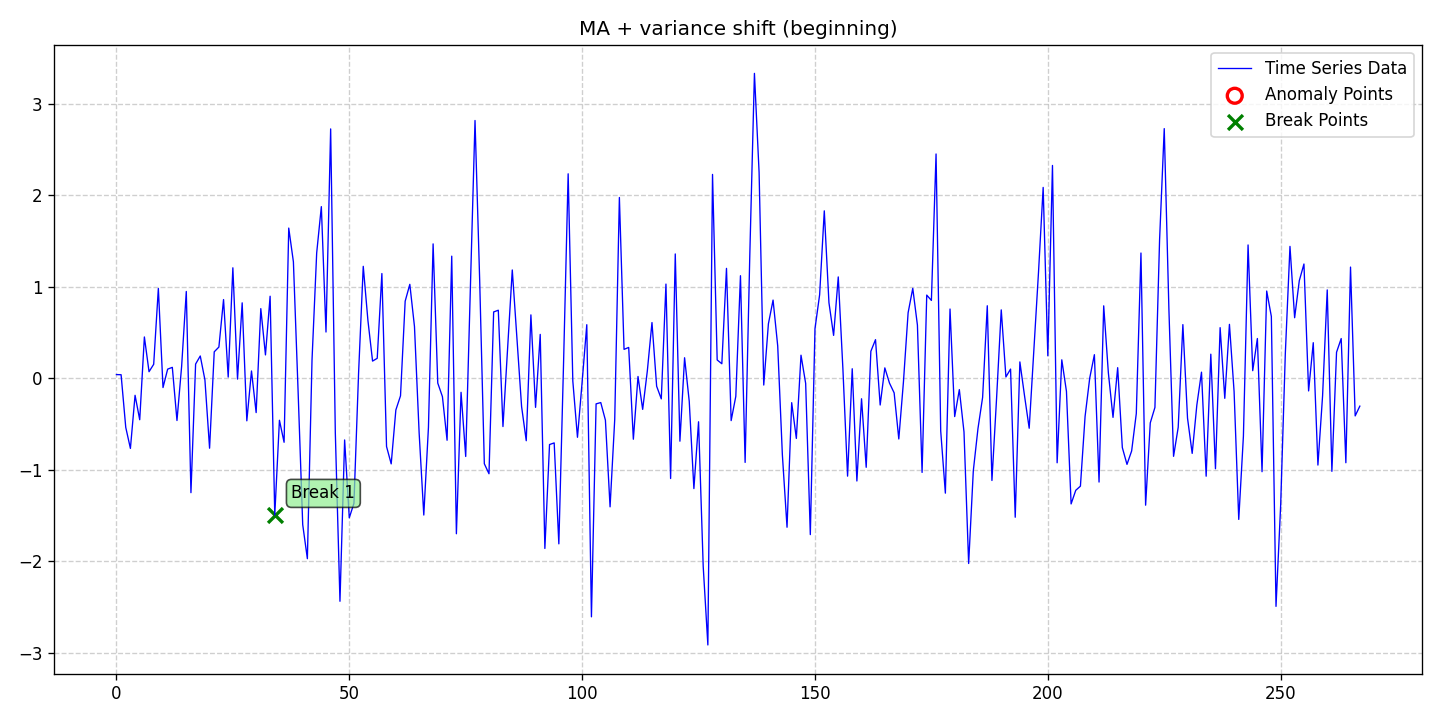

Source data for this figure (header and first rows):
date, data, stationary, det_lin_up, det_lin_down, det_quad, det_cubic, det_exp, det_damped, stoc_trend, volatility, single_seas, multiple_seas, point_anom_single, point_anom_multi, collect_anom, context_anom, mean_shift, var_shift, trend_shift, point_anom_count, point_anom_location, point_anom_point, collect_anom_count
2020-01-01, 0.04078, 0, 0, 0, 0, 0, 0, 0, 0, 0, 0, 0, 0, 0, 0, 0, 0, 1, 0, 0, none, , 0
2020-01-02, 0.03915, 0, 0, 0, 0, 0, 0, 0, 0, 0, 0, 0, 0, 0, 0, 0, 0, 1, 0, 0, none, , 0
2020-01-03, -0.5364, 0, 0, 0, 0, 0, 0, 0, 0, 0, 0, 0, 0, 0, 0, 0, 0, 1, 0, 0, none, , 0
2020-01-04, -0.7669, 0, 0, 0, 0, 0, 0, 0, 0, 0, 0, 0, 0, 0, 0, 0, 0, 1, 0, 0, none, , 0
2020-01-05, -0.1859, 0, 0, 0, 0, 0, 0, 0, 0, 0, 0, 0, 0, 0, 0, 0, 0, 1, 0, 0, none, , 0
2020-01-06, -0.4529, 0, 0, 0, 0, 0, 0, 0, 0, 0, 0, 0, 0, 0, 0, 0, 0, 1, 0, 0, none, , 0
2020-01-07, 0.4522, 0, 0, 0, 0, 0, 0, 0, 0, 0, 0, 0, 0, 0, 0, 0, 0, 1, 0, 0, none, , 0
2020-01-08, 0.07223, 0, 0, 0, 0, 0, 0, 0, 0, 0, 0, 0, 0, 0, 0, 0, 0, 1, 0, 0, none, , 0
2020-01-09, 0.1533, 0, 0, 0, 0, 0, 0, 0, 0, 0, 0, 0, 0, 0, 0, 0, 0, 1, 0, 0, none, , 0
2020-01-10, 0.9829, 0, 0, 0, 0, 0, 0, 0, 0, 0, 0, 0, 0, 0, 0, 0, 0, 1, 0, 0, none, , 0
2020-01-11, -0.101, 0, 0, 0, 0, 0, 0, 0, 0, 0, 0, 0, 0, 0, 0, 0, 0, 1, 0, 0, none, , 0
2020-01-12, 0.1004, 0, 0, 0, 0, 0, 0, 0, 0, 0, 0, 0, 0, 0, 0, 0, 0, 1, 0, 0, none, , 0
2020-01-13, 0.1199, 0, 0, 0, 0, 0, 0, 0, 0, 0, 0, 0, 0, 0, 0, 0, 0, 1, 0, 0, none, , 0
2020-01-14, -0.4614, 0, 0, 0, 0, 0, 0, 0, 0, 0, 0, 0, 0, 0, 0, 0, 0, 1, 0, 0, none, , 0
2020-01-15, 0.1312, 0, 0, 0, 0, 0, 0, 0, 0, 0, 0, 0, 0, 0, 0, 0, 0, 1, 0, 0, none, , 0
2020-01-16, 0.9498, 0, 0, 0, 0, 0, 0, 0, 0, 0, 0, 0, 0, 0, 0, 0, 0, 1, 0, 0, none, , 0
2020-01-17, -1.251, 0, 0, 0, 0, 0, 0, 0, 0, 0, 0, 0, 0, 0, 0, 0, 0, 1, 0, 0, none, , 0
2020-01-18, 0.156, 0, 0, 0, 0, 0, 0, 0, 0, 0, 0, 0, 0, 0, 0, 0, 0, 1, 0, 0, none, , 0
2020-01-19, 0.2442, 0, 0, 0, 0, 0, 0, 0, 0, 0, 0, 0, 0, 0, 0, 0, 0, 1, 0, 0, none, , 0
2020-01-20, -0.01642, 0, 0, 0, 0, 0, 0, 0, 0, 0, 0, 0, 0, 0, 0, 0, 0, 1, 0, 0, none, , 0
2020-01-21, -0.7645, 0, 0, 0, 0, 0, 0, 0, 0, 0, 0, 0, 0, 0, 0, 0, 0, 1, 0, 0, none, , 0
2020-01-22, 0.2899, 0, 0, 0, 0, 0, 0, 0, 0, 0, 0, 0, 0, 0, 0, 0, 0, 1, 0, 0, none, , 0
2020-01-23, 0.3419, 0, 0, 0, 0, 0, 0, 0, 0, 0, 0, 0, 0, 0, 0, 0, 0, 1, 0, 0, none, , 0
2020-01-24, 0.8612, 0, 0, 0, 0, 0, 0, 0, 0, 0, 0, 0, 0, 0, 0, 0, 0, 1, 0, 0, none, , 0
2020-01-25, 0.01347, 0, 0, 0, 0, 0, 0, 0, 0, 0, 0, 0, 0, 0, 0, 0, 0, 1, 0, 0, none, , 0
2020-01-26, 1.209, 0, 0, 0, 0, 0, 0, 0, 0, 0, 0, 0, 0, 0, 0, 0, 0, 1, 0, 0, none, , 0
2020-01-27, -0.008918, 0, 0, 0, 0, 0, 0, 0, 0, 0, 0, 0, 0, 0, 0, 0, 0, 1, 0, 0, none, , 0
2020-01-28, 0.8254, 0, 0, 0, 0, 0, 0, 0, 0, 0, 0, 0, 0, 0, 0, 0, 0, 1, 0, 0, none, , 0
2020-01-29, -0.4649, 0, 0, 0, 0, 0, 0, 0, 0, 0, 0, 0, 0, 0, 0, 0, 0, 1, 0, 0, none, , 0
2020-01-30, 0.08028, 0, 0, 0, 0, 0, 0, 0, 0, 0, 0, 0, 0, 0, 0, 0, 0, 1, 0, 0, none, , 0
2020-01-31, -0.3749, 0, 0, 0, 0, 0, 0, 0, 0, 0, 0, 0, 0, 0, 0, 0, 0, 1, 0, 0, none, , 0
2020-02-01, 0.7622, 0, 0, 0, 0, 0, 0, 0, 0, 0, 0, 0, 0, 0, 0, 0, 0, 1, 0, 0, none, , 0
2020-02-02, 0.2559, 0, 0, 0, 0, 0, 0, 0, 0, 0, 0, 0, 0, 0, 0, 0, 0, 1, 0, 0, none, , 0
2020-02-03, 0.8978, 0, 0, 0, 0, 0, 0, 0, 0, 0, 0, 0, 0, 0, 0, 0, 0, 1, 0, 0, none, , 0
2020-02-04, -1.496, 0, 0, 0, 0, 0, 0, 0, 0, 0, 0, 0, 0, 0, 0, 0, 0, 1, 0, 0, none, , 0
2020-02-05, -0.4588, 0, 0, 0, 0, 0, 0, 0, 0, 0, 0, 0, 0, 0, 0, 0, 0, 1, 0, 0, none, , 0
2020-02-06, -0.6996, 0, 0, 0, 0, 0, 0, 0, 0, 0, 0, 0, 0, 0, 0, 0, 0, 1, 0, 0, none, , 0
2020-02-07, 1.643, 0, 0, 0, 0, 0, 0, 0, 0, 0, 0, 0, 0, 0, 0, 0, 0, 1, 0, 0, none, , 0
2020-02-08, 1.274, 0, 0, 0, 0, 0, 0, 0, 0, 0, 0, 0, 0, 0, 0, 0, 0, 1, 0, 0, none, , 0
2020-02-09, -0.1295, 0, 0, 0, 0, 0, 0, 0, 0, 0, 0, 0, 0, 0, 0, 0, 0, 1, 0, 0, none, , 0
2020-02-10, -1.6, 0, 0, 0, 0, 0, 0, 0, 0, 0, 0, 0, 0, 0, 0, 0, 0, 1, 0, 0, none, , 0
2020-02-11, -1.973, 0, 0, 0, 0, 0, 0, 0, 0, 0, 0, 0, 0, 0, 0, 0, 0, 1, 0, 0, none, , 0
2020-02-12, 0.2026, 0, 0, 0, 0, 0, 0, 0, 0, 0, 0, 0, 0, 0, 0, 0, 0, 1, 0, 0, none, , 0
2020-02-13, 1.371, 0, 0, 0, 0, 0, 0, 0, 0, 0, 0, 0, 0, 0, 0, 0, 0, 1, 0, 0, none, , 0
2020-02-14, 1.878, 0, 0, 0, 0, 0, 0, 0, 0, 0, 0, 0, 0, 0, 0, 0, 0, 1, 0, 0, none, , 0
2020-02-15, 0.5063, 0, 0, 0, 0, 0, 0, 0, 0, 0, 0, 0, 0, 0, 0, 0, 0, 1, 0, 0, none, , 0
2020-02-16, 2.728, 0, 0, 0, 0, 0, 0, 0, 0, 0, 0, 0, 0, 0, 0, 0, 0, 1, 0, 0, none, , 0
2020-02-17, -0.5922, 0, 0, 0, 0, 0, 0, 0, 0, 0, 0, 0, 0, 0, 0, 0, 0, 1, 0, 0, none, , 0
2020-02-18, -2.438, 0, 0, 0, 0, 0, 0, 0, 0, 0, 0, 0, 0, 0, 0, 0, 0, 1, 0, 0, none, , 0
2020-02-19, -0.6741, 0, 0, 0, 0, 0, 0, 0, 0, 0, 0, 0, 0, 0, 0, 0, 0, 1, 0, 0, none, , 0
2020-02-20, -1.525, 0, 0, 0, 0, 0, 0, 0, 0, 0, 0, 0, 0, 0, 0, 0, 0, 1, 0, 0, none, , 0
2020-02-21, -1.367, 0, 0, 0, 0, 0, 0, 0, 0, 0, 0, 0, 0, 0, 0, 0, 0, 1, 0, 0, none, , 0
2020-02-22, 0.06149, 0, 0, 0, 0, 0, 0, 0, 0, 0, 0, 0, 0, 0, 0, 0, 0, 1, 0, 0, none, , 0
2020-02-23, 1.225, 0, 0, 0, 0, 0, 0, 0, 0, 0, 0, 0, 0, 0, 0, 0, 0, 1, 0, 0, none, , 0
2020-02-24, 0.6341, 0, 0, 0, 0, 0, 0, 0, 0, 0, 0, 0, 0, 0, 0, 0, 0, 1, 0, 0, none, , 0
2020-02-25, 0.1884, 0, 0, 0, 0, 0, 0, 0, 0, 0, 0, 0, 0, 0, 0, 0, 0, 1, 0, 0, none, , 0
2020-02-26, 0.2187, 0, 0, 0, 0, 0, 0, 0, 0, 0, 0, 0, 0, 0, 0, 0, 0, 1, 0, 0, none, , 0
2020-02-27, 1.146, 0, 0, 0, 0, 0, 0, 0, 0, 0, 0, 0, 0, 0, 0, 0, 0, 1, 0, 0, none, , 0
2020-02-28, -0.7458, 0, 0, 0, 0, 0, 0, 0, 0, 0, 0, 0, 0, 0, 0, 0, 0, 1, 0, 0, none, , 0
2020-02-29, -0.9358, 0, 0, 0, 0, 0, 0, 0, 0, 0, 0, 0, 0, 0, 0, 0, 0, 1, 0, 0, none, , 0
... 208 more rows
